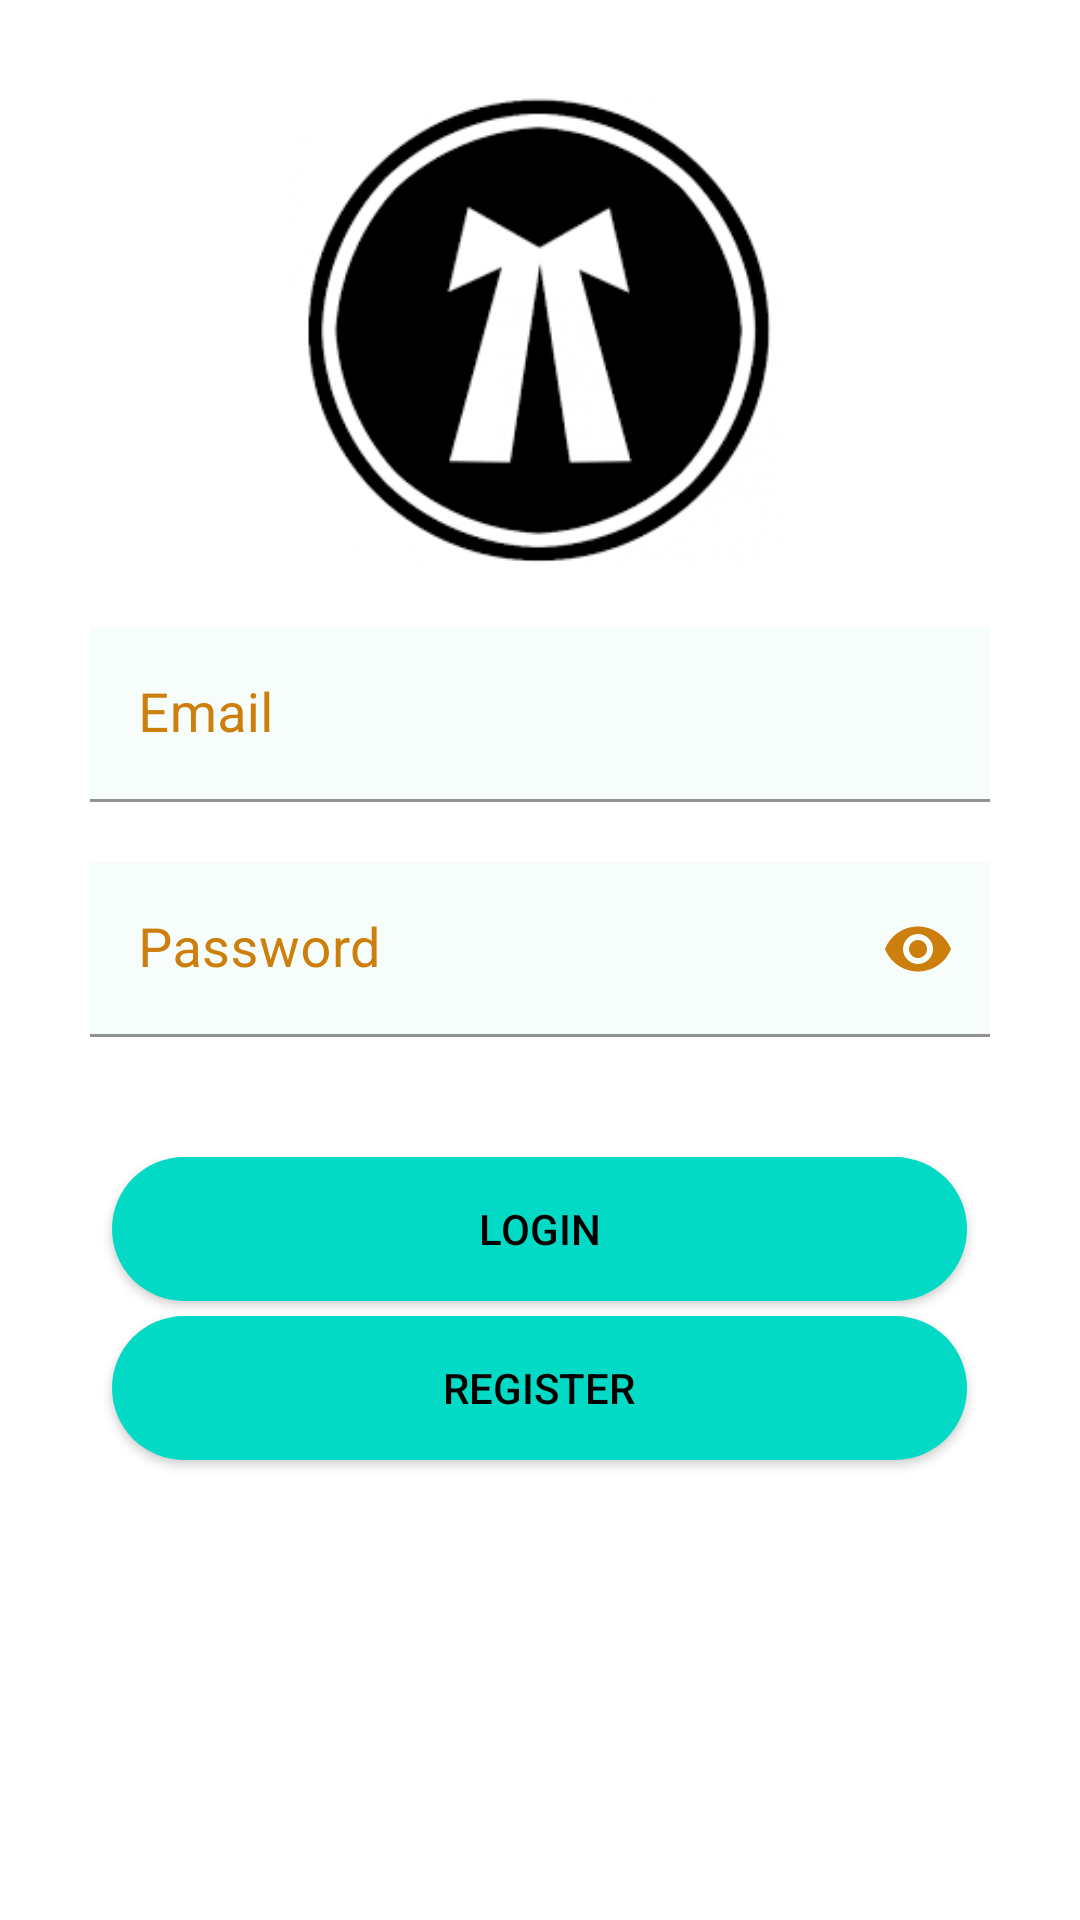

Here is an Android app screen rendered from its layout file. Give the layout XML and the strings, colors and styles it references.
<!-- AndroidManifest.xml: application theme Theme.LawyerAssistance -->
<!-- res/layout/activity_login.xml -->
<?xml version="1.0" encoding="utf-8"?>
<LinearLayout xmlns:android="http://schemas.android.com/apk/res/android"
    xmlns:app="http://schemas.android.com/apk/res-auto"
    xmlns:tools="http://schemas.android.com/tools"
    android:layout_width="match_parent"
    android:layout_height="match_parent"
    android:orientation="vertical"
    android:padding="30dp"
    android:background="@color/white"
    tools:context=".login">

    <ImageView
        android:layout_width="189dp"
        android:layout_height="159dp"
        android:layout_gravity="center"
        android:src="@drawable/login"
        android:contentDescription="@string/content_login_pic" />

    <com.google.android.material.textfield.TextInputLayout
        android:layout_width="match_parent"
        android:layout_height="wrap_content"
        android:layout_marginTop="20dp"
        android:focusable="true"
        android:focusableInTouchMode="true"
        android:textColorHint="#CC7F0C"
        >

        <EditText
            android:id="@+id/login_email"
            android:layout_width="match_parent"
            android:layout_height="wrap_content"
            android:hint="@string/login_email"
            android:textSize="18sp"
            android:inputType="textEmailAddress"
            android:textColor="@color/black"
            android:background="#F7FDFB"
            android:importantForAutofill="no" />

    </com.google.android.material.textfield.TextInputLayout>

    <com.google.android.material.textfield.TextInputLayout
        android:layout_width="match_parent"
        android:layout_height="wrap_content"
        android:layout_marginTop="20dp"
        android:background="@color/black"
        android:focusable="true"
        android:focusableInTouchMode="true"
        android:textColorHint="#CC7F0C"
        app:passwordToggleEnabled="true"
        app:passwordToggleTint="#CC7F0C">

        <EditText
            android:id="@+id/login_pass"
            android:layout_width="match_parent"
            android:layout_height="wrap_content"
            android:background="#F7FDFB"
            android:hint="@string/login_password"
            android:importantForAutofill="no"
            android:inputType="textPassword"
            android:textColor="@color/black"
            android:textSize="18sp" />
    </com.google.android.material.textfield.TextInputLayout>

        <Button
            android:id="@+id/btn_login"
            android:layout_width="285dp"
            android:layout_height="wrap_content"
            android:layout_gravity="center"
            android:layout_marginTop="40dp"
            android:textColor="@color/black"
            android:background="@drawable/button"
            android:text="@string/btn_login" />

        <Button
            android:id="@+id/btn_logi_reg"
            android:layout_width="285dp"
            android:layout_height="wrap_content"
            android:layout_gravity="center"
            android:layout_marginTop="5dp"
            android:textColor="@color/black"
            android:background="@drawable/button"
            android:text="@string/btn_lgnreg" />



</LinearLayout>
<!-- resources referenced by this layout -->
<resources>
  <color name="black">#FF000000</color>
  <color name="white">#FFFFFFFF</color>
  <!-- drawable button (drawable) -->
  <?xml version="1.0" encoding="utf-8"?>
  <shape xmlns:android="http://schemas.android.com/apk/res/android"
      android:shape="rectangle">
  
      <solid
          android:color="@color/teal_200"/>
  
      <corners
          android:radius="70dp"/>
  
  </shape>
  <!-- drawable login: png bitmap (drawable, 8502 bytes) -->
  <string name="btn_lgnreg">Register</string>
  
      //Client signup screen
  <string name="btn_login">Login</string>
  <string name="content_login_pic">login_pic</string>
  <string name="login_email">Email</string>
  <string name="login_password">Password</string>
  <style name="Theme.LawyerAssistance" parent="Theme.MaterialComponents.DayNight.DarkActionBar">
          
          <item name="colorPrimary">@color/purple_500</item>
          <item name="colorPrimaryVariant">@color/purple_700</item>
          <item name="colorOnPrimary">@color/white</item>
          
          <item name="colorSecondary">@color/teal_200</item>
          <item name="colorSecondaryVariant">@color/teal_700</item>
          <item name="colorOnSecondary">@color/black</item>
          
          <item name="android:statusBarColor" tools:targetApi="l">?attr/colorPrimaryVariant</item>
          
      </style>
  <color name="teal_200">#FF03DAC5</color>
  <color name="purple_500">#32527A</color>
  <color name="purple_700">#FF3700B3</color>
  <color name="teal_700">#FF018786</color>
</resources>
